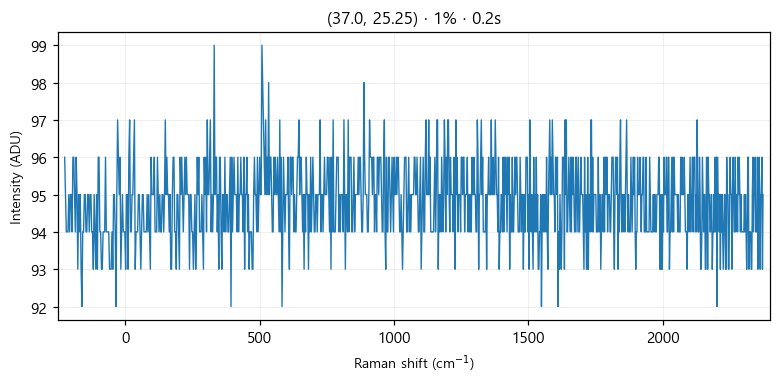

Source data for this figure (header and first rows):
# laser_power_pct, 1
# exposure_time, 0.2
# laser_nm, 532
# mode, single
pixel_index, raman_shift_cm-1, wavelength_nm, intensity
0, -225.3, 525.7, 96.0
1, -222.2, 525.8, 95.0
2, -219.2, 525.9, 94.0
3, -216.1, 526, 94.0
4, -213, 526.1, 94.0
5, -210, 526.1, 95.0
6, -206.9, 526.2, 94.0
7, -203.8, 526.3, 95.0
8, -200.8, 526.4, 95.0
9, -197.7, 526.5, 94.0
10, -194.7, 526.6, 96.0
11, -191.6, 526.7, 96.0
12, -188.6, 526.7, 95.0
13, -185.5, 526.8, 94.0
14, -182.4, 526.9, 96.0
15, -179.4, 527, 95.0
16, -176.3, 527.1, 93.0
17, -173.3, 527.2, 95.0
18, -170.2, 527.2, 94.0
19, -167.2, 527.3, 95.0
20, -164.2, 527.4, 93.0
21, -161.1, 527.5, 92.0
22, -158.1, 527.6, 94.0
23, -155, 527.7, 94.0
24, -152, 527.8, 95.0
25, -148.9, 527.8, 95.0
26, -145.9, 527.9, 94.0
27, -142.9, 528, 94.0
28, -139.8, 528.1, 95.0
29, -136.8, 528.2, 95.0
30, -133.8, 528.3, 94.0
31, -130.7, 528.3, 95.0
32, -127.7, 528.4, 95.0
33, -124.7, 528.5, 94.0
34, -121.6, 528.6, 94.0
35, -118.6, 528.7, 93.0
36, -115.6, 528.8, 95.0
37, -112.6, 528.9, 94.0
38, -109.5, 528.9, 93.0
39, -106.5, 529, 95.0
40, -103.5, 529.1, 93.0
41, -100.5, 529.2, 96.0
42, -97.44, 529.3, 96.0
43, -94.42, 529.4, 94.0
44, -91.41, 529.4, 94.0
45, -88.39, 529.5, 93.0
46, -85.38, 529.6, 93.0
47, -82.36, 529.7, 94.0
48, -79.35, 529.8, 94.0
49, -76.34, 529.9, 94.0
50, -73.33, 530, 96.0
51, -70.32, 530, 94.0
52, -67.31, 530.1, 94.0
53, -64.3, 530.2, 94.0
54, -61.3, 530.3, 94.0
55, -58.29, 530.4, 93.0
... 968 more rows
